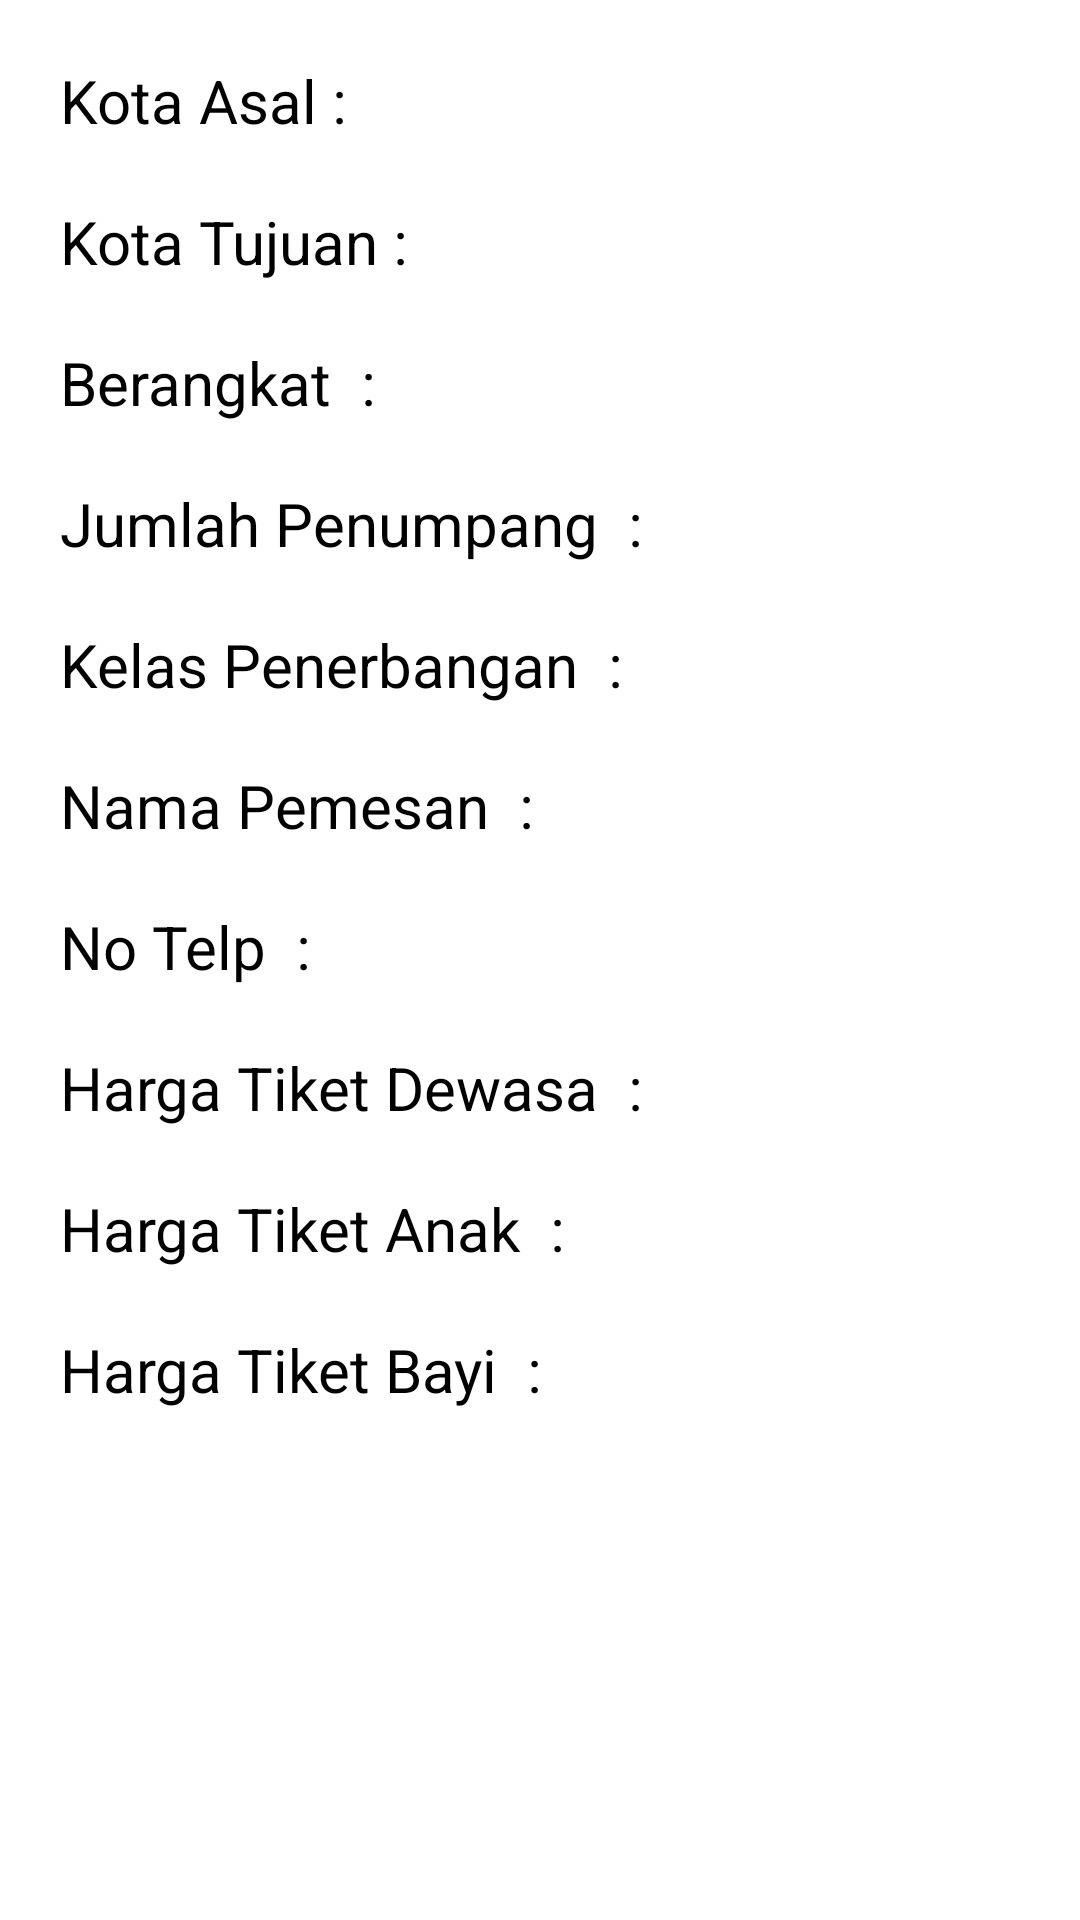

Reconstruct the res/layout file that produces this screen, plus the resources it refers to.
<!-- AndroidManifest.xml: application theme Theme.UTSFadhelTK2A -->
<!-- res/layout/activity_result.xml -->
<?xml version="1.0" encoding="utf-8"?>
<RelativeLayout xmlns:android="http://schemas.android.com/apk/res/android"
    xmlns:app="http://schemas.android.com/apk/res-auto"
    xmlns:tools="http://schemas.android.com/tools"
    android:layout_width="match_parent"
    android:layout_height="match_parent"
    tools:context=".ResultActivity">
    <TextView
        android:id="@+id/outkotaasal"
        android:layout_width="wrap_content"
        android:layout_height="wrap_content"
        android:text="Kota Asal : "
        android:textColor="@color/black"
        android:textSize="20sp"
        android:layout_margin="20dp"
        />
    <TextView
        android:id="@+id/outkotatujuan"
        android:layout_width="wrap_content"
        android:layout_height="wrap_content"
        android:text="Kota Tujuan : "
        android:textColor="@color/black"
        android:textSize="20sp"
        android:layout_marginStart="20dp"
        android:layout_below="@id/outkotaasal"
        />

    <TextView
        android:id="@+id/outberangkat"
        android:layout_width="wrap_content"
        android:layout_height="wrap_content"
        android:layout_below="@id/outkotatujuan"
        android:layout_marginStart="20dp"
        android:layout_marginTop="20dp"
        android:text="Berangkat  : "
        android:textColor="@color/black"
        android:textSize="20sp" />
    <TextView
        android:id="@+id/outjumlahpenumpang"
        android:layout_width="wrap_content"
        android:layout_height="wrap_content"
        android:layout_below="@id/outberangkat"
        android:layout_marginStart="20dp"
        android:layout_marginTop="20dp"
        android:text="Jumlah Penumpang  : "
        android:textColor="@color/black"
        android:textSize="20sp" />
    <TextView
        android:id="@+id/outkelaspenerbangan"
        android:layout_width="wrap_content"
        android:layout_height="wrap_content"
        android:layout_below="@id/outjumlahpenumpang"
        android:layout_marginStart="20dp"
        android:layout_marginTop="20dp"
        android:text="Kelas Penerbangan  : "
        android:textColor="@color/black"
        android:textSize="20sp" />
    <TextView
        android:id="@+id/outnamapemesan"
        android:layout_width="wrap_content"
        android:layout_height="wrap_content"
        android:layout_below="@id/outkelaspenerbangan"
        android:layout_marginStart="20dp"
        android:layout_marginTop="20dp"
        android:text="Nama Pemesan  : "
        android:textColor="@color/black"
        android:textSize="20sp" />
    <TextView
        android:id="@+id/outnotelp"
        android:layout_width="wrap_content"
        android:layout_height="wrap_content"
        android:layout_below="@id/outnamapemesan"
        android:layout_marginStart="20dp"
        android:layout_marginTop="20dp"
        android:text="No Telp  : "
        android:textColor="@color/black"
        android:textSize="20sp" />
    <TextView
        android:id="@+id/outhargatiketdewasa"
        android:layout_width="wrap_content"
        android:layout_height="wrap_content"
        android:layout_below="@id/outnotelp"
        android:layout_marginStart="20dp"
        android:layout_marginTop="20dp"
        android:text="Harga Tiket Dewasa  : "
        android:textColor="@color/black"
        android:textSize="20sp" />
    <TextView
        android:id="@+id/outhargatiketanak"
        android:layout_width="wrap_content"
        android:layout_height="wrap_content"
        android:layout_below="@id/outhargatiketdewasa"
        android:layout_marginStart="20dp"
        android:layout_marginTop="20dp"
        android:text="Harga Tiket Anak  : "
        android:textColor="@color/black"
        android:textSize="20sp" />
    <TextView
        android:id="@+id/outhargatiketbayi"
        android:layout_width="wrap_content"
        android:layout_height="wrap_content"
        android:layout_below="@id/outhargatiketanak"
        android:layout_marginStart="20dp"
        android:layout_marginTop="20dp"
        android:text="Harga Tiket Bayi  : "
        android:textColor="@color/black"
        android:textSize="20sp" />

</RelativeLayout>
<!-- resources referenced by this layout -->
<resources>
  <style name="Theme.UTSFadhelTK2A" parent="Theme.MaterialComponents.DayNight.DarkActionBar">
          
          <item name="colorPrimary">@color/purple_500</item>
          <item name="colorPrimaryVariant">@color/purple_700</item>
          <item name="colorOnPrimary">@color/white</item>
          
          <item name="colorSecondary">@color/teal_200</item>
          <item name="colorSecondaryVariant">@color/teal_700</item>
          <item name="colorOnSecondary">@color/black</item>
          
          <item name="android:statusBarColor" tools:targetApi="l">?attr/colorPrimaryVariant</item>
          
      </style>
  <!-- not gathered from this repository: default colours our renderer supplied (Android Studio template values) -->
  <color name="purple_500">#FF6200EE</color>
  <color name="purple_700">#FF3700B3</color>
  <color name="teal_200">#FF03DAC5</color>
  <color name="teal_700">#FF018786</color>
  <color name="black">#FF000000</color>
  <color name="white">#FFFFFFFF</color>
</resources>
